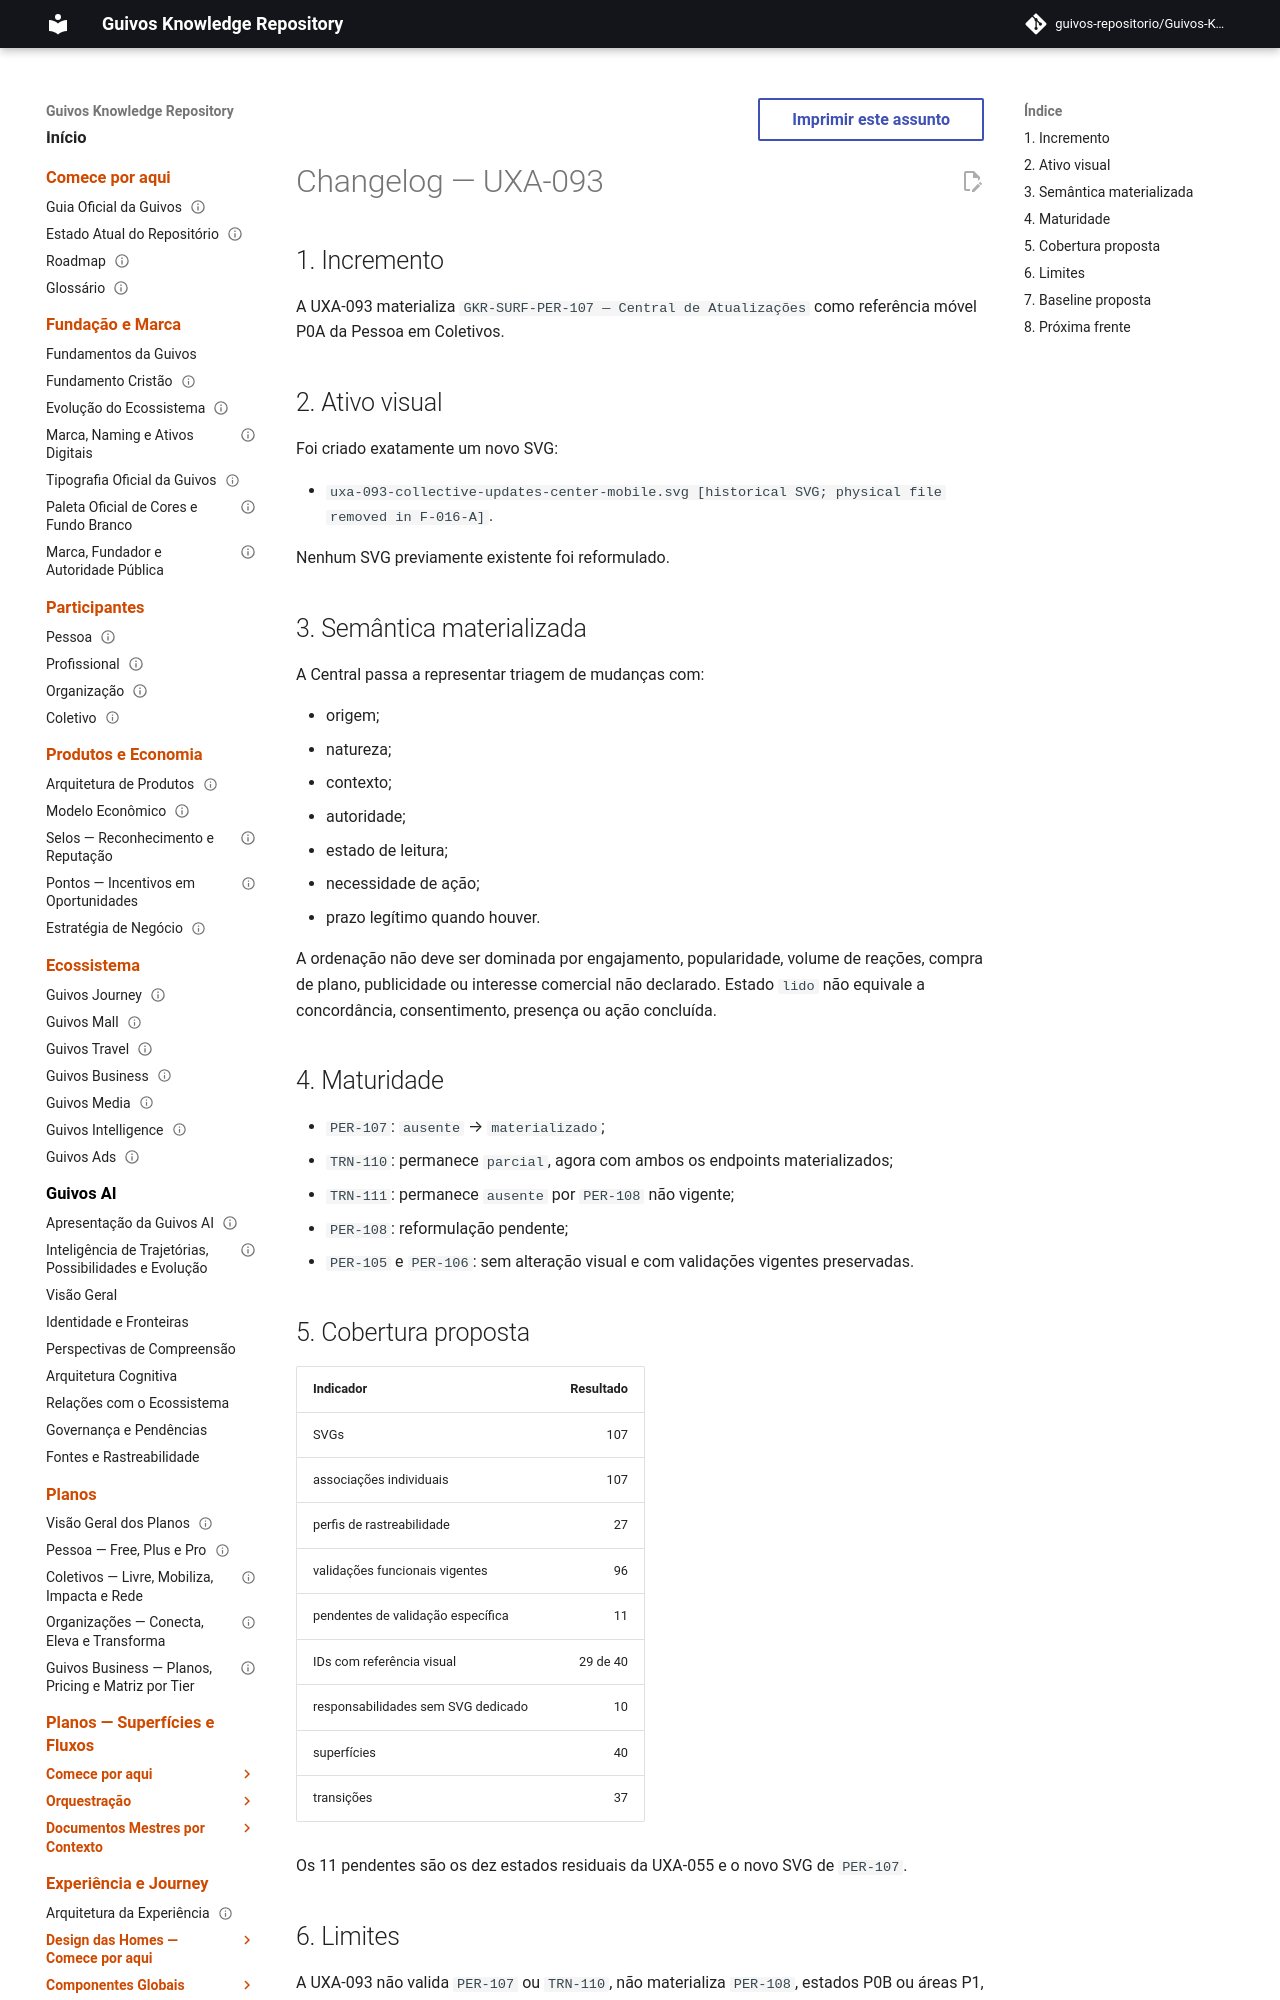

repository: guivos-repositorio/Guivos-Knowledge-Repository · page: project/changelog-uxa-093-2026-08-07/index.html · generator: mkdocs

---
id: GKR-CHANGELOG-UXA-093-001
title: Changelog — UXA-093 — Central de Atualizações
status: active
version: 0.1.0
owner: Repositório de Conhecimento da Guivos
last_updated: 2026-08-07
depends_on:
  - GKR-STATE-001
related:
  - GKR-JOURNEYS-001
  - GKR-JOURNEY-SCREEN-GALLERY-001
  - GKR-JOURNEY-SCREEN-TRACEABILITY-MATRIX-001
  - GKR-JOURNEY-SURFACE-REGISTRY-001
  - GKR-JOURNEY-TRANSITION-REGISTRY-001
  - M7.80
normative: false
---

# Changelog — UXA-093

## 1. Incremento

A UXA-093 materializa `GKR-SURF-PER-107 — Central de Atualizações` como referência móvel P0A da Pessoa em Coletivos.

## 2. Ativo visual

Foi criado exatamente um novo SVG:

- `uxa-093-collective-updates-center-mobile.svg [historical SVG; physical file removed in F-016-A]`.

Nenhum SVG previamente existente foi reformulado.
